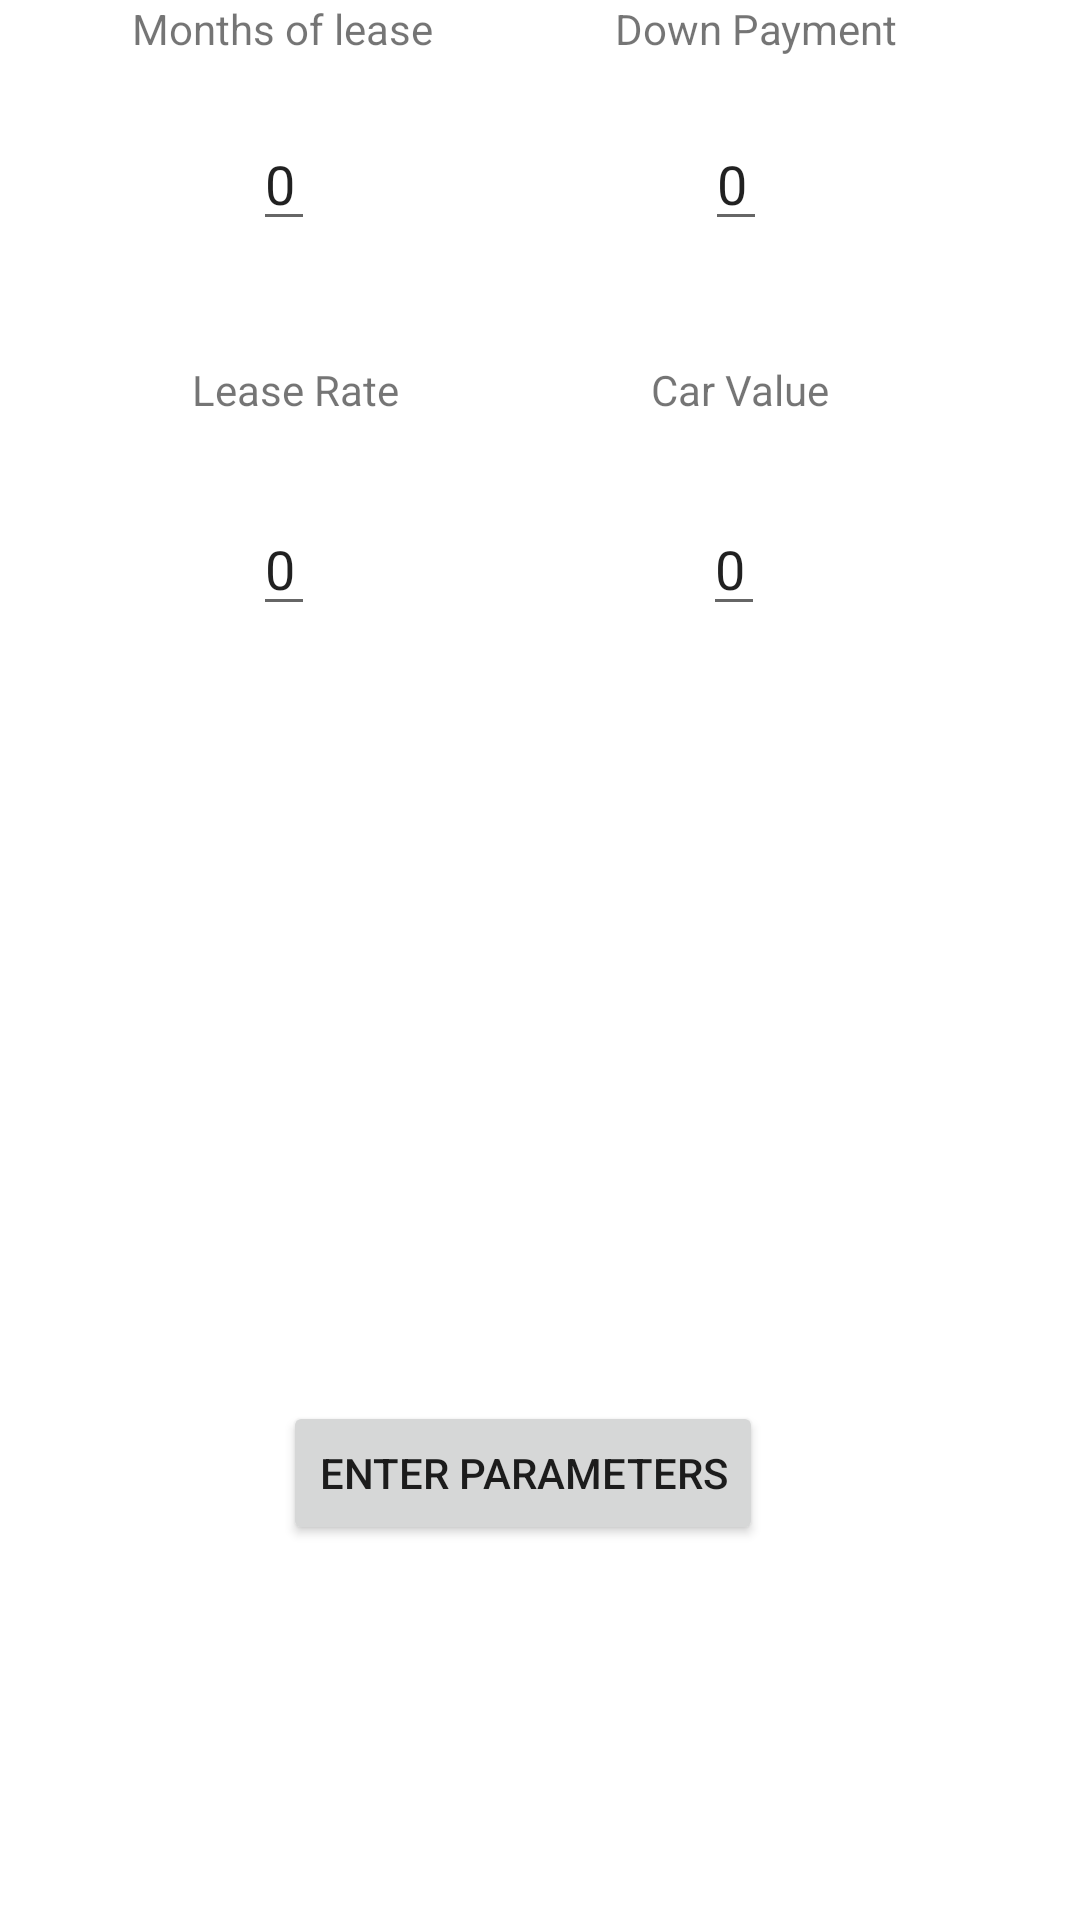

The Android layout XML behind this screen, and the referenced resources:
<!-- AndroidManifest.xml: application theme Theme.CarLease -->
<!-- res/layout/activity_main.xml -->
<?xml version="1.0" encoding="utf-8"?>
<androidx.constraintlayout.widget.ConstraintLayout xmlns:android="http://schemas.android.com/apk/res/android"
    xmlns:app="http://schemas.android.com/apk/res-auto"
    xmlns:tools="http://schemas.android.com/tools"
    android:layout_width="match_parent"
    android:layout_height="match_parent"
    tools:context=".MainActivity">

    <EditText
        android:id="@+id/months"
        android:layout_width="wrap_content"
        android:layout_height="wrap_content"
        android:layout_marginTop="20dp"
        android:inputType="number"
        android:text="0"
        app:layout_constraintEnd_toEndOf="@+id/textMonths"
        app:layout_constraintHorizontal_bias="0.506"
        app:layout_constraintStart_toStartOf="@+id/textMonths"
        app:layout_constraintTop_toBottomOf="@+id/textMonths" />


    <EditText
        android:id="@+id/downPayment"
        android:layout_width="wrap_content"
        android:layout_height="wrap_content"
        android:layout_marginTop="20dp"
        android:inputType="number"
        android:text="0"
        app:layout_constraintEnd_toEndOf="@+id/textDown"
        app:layout_constraintHorizontal_bias="0.405"
        app:layout_constraintStart_toStartOf="@+id/textDown"
        app:layout_constraintTop_toBottomOf="@+id/textDown" />

    <EditText
        android:id="@+id/leaseRate"
        android:layout_width="wrap_content"
        android:layout_height="wrap_content"
        android:layout_marginTop="28dp"
        android:inputType="number"
        android:text="0"
        app:layout_constraintEnd_toEndOf="@+id/textLease"
        app:layout_constraintHorizontal_bias="0.42"
        app:layout_constraintStart_toStartOf="@+id/textLease"
        app:layout_constraintTop_toBottomOf="@+id/textLease" />

    <EditText
        android:id="@+id/carValue"
        android:layout_width="wrap_content"
        android:layout_height="wrap_content"
        android:layout_marginTop="28dp"
        android:inputType="number"
        android:text="0"
        app:layout_constraintEnd_toEndOf="@+id/textCarValue"
        app:layout_constraintHorizontal_bias="0.447"
        app:layout_constraintStart_toStartOf="@+id/textCarValue"
        app:layout_constraintTop_toBottomOf="@+id/textCarValue" />

    <Button
        android:id="@+id/goNext"
        android:layout_width="wrap_content"
        android:layout_height="wrap_content"
        android:text="Enter Parameters"
        app:layout_constraintBottom_toBottomOf="parent"
        app:layout_constraintEnd_toEndOf="parent"
        app:layout_constraintHorizontal_bias="0.472"
        app:layout_constraintStart_toStartOf="parent"
        app:layout_constraintTop_toTopOf="parent"
        app:layout_constraintVertical_bias="0.789" />

    <TextView
        android:id="@+id/textMonths"
        android:layout_width="wrap_content"
        android:layout_height="wrap_content"
        android:layout_marginStart="44dp"
        android:text="Months of lease"
        app:layout_constraintStart_toStartOf="parent"
        tools:layout_editor_absoluteY="132dp" />

    <TextView
        android:id="@+id/textDown"
        android:layout_width="wrap_content"
        android:layout_height="wrap_content"
        android:text="Down Payment"
        app:layout_constraintEnd_toEndOf="parent"
        app:layout_constraintStart_toEndOf="@+id/textMonths"
        tools:layout_editor_absoluteY="132dp" />

    <TextView
        android:id="@+id/textLease"
        android:layout_width="wrap_content"
        android:layout_height="wrap_content"
        android:layout_marginStart="64dp"
        android:layout_marginTop="40dp"
        android:text="Lease Rate"
        app:layout_constraintStart_toStartOf="parent"
        app:layout_constraintTop_toBottomOf="@+id/months" />

    <TextView
        android:id="@+id/textCarValue"
        android:layout_width="wrap_content"
        android:layout_height="wrap_content"
        android:layout_marginTop="40dp"
        android:text="Car Value"
        app:layout_constraintEnd_toEndOf="parent"
        app:layout_constraintHorizontal_bias="0.502"
        app:layout_constraintStart_toEndOf="@+id/textLease"
        app:layout_constraintTop_toBottomOf="@+id/downPayment" />

</androidx.constraintlayout.widget.ConstraintLayout>
<!-- resources referenced by this layout -->
<resources>
  <style name="Theme.CarLease" parent="Theme.MaterialComponents.DayNight.DarkActionBar">
          
          <item name="colorPrimary">@color/purple_500</item>
          <item name="colorPrimaryVariant">@color/purple_700</item>
          <item name="colorOnPrimary">@color/white</item>
          
          <item name="colorSecondary">@color/teal_200</item>
          <item name="colorSecondaryVariant">@color/teal_700</item>
          <item name="colorOnSecondary">@color/black</item>
          
          <item name="android:statusBarColor" tools:targetApi="l">?attr/colorPrimaryVariant</item>
          
      </style>
  <!-- not gathered from this repository: default colours our renderer supplied (Android Studio template values) -->
  <color name="purple_500">#FF6200EE</color>
  <color name="purple_700">#FF3700B3</color>
  <color name="teal_200">#FF03DAC5</color>
  <color name="teal_700">#FF018786</color>
  <color name="black">#FF000000</color>
  <color name="white">#FFFFFFFF</color>
</resources>
